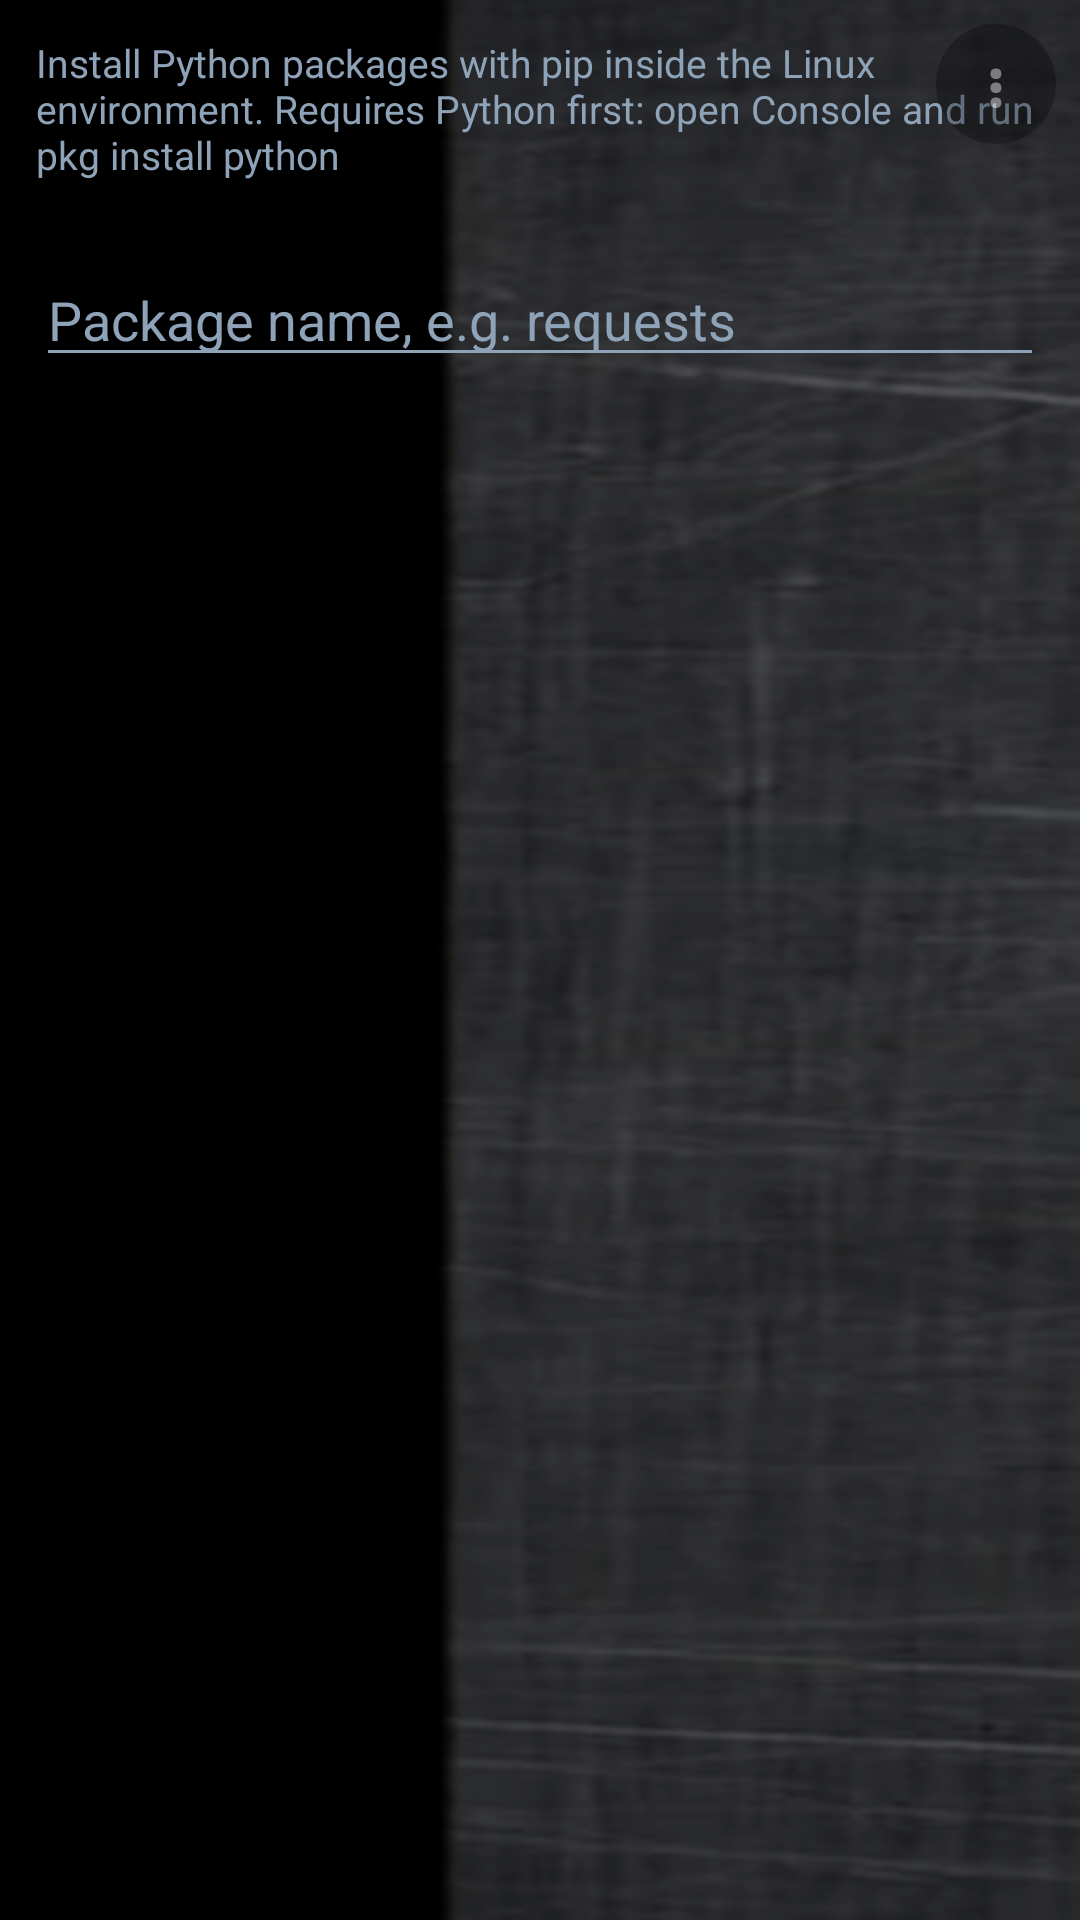

This screen was rendered from an Android layout file. Write that file and the resources it references.
<!-- AndroidManifest.xml: application theme DzTheme -->
<!-- res/layout/activity_qpypi.xml -->
<?xml version="1.0" encoding="utf-8"?>
<FrameLayout xmlns:android="http://schemas.android.com/apk/res/android"
    android:layout_width="match_parent"
    android:layout_height="match_parent">

    <LinearLayout
        android:layout_width="match_parent"
        android:layout_height="match_parent"
        android:orientation="vertical"
        android:background="@drawable/steel_bg">

        <TextView
            android:layout_width="match_parent"
            android:layout_height="wrap_content"
            android:padding="12dp"
            android:text="@string/qypi_note"
            android:textColor="@color/dz_muted"
            android:textSize="13sp" />

        <LinearLayout
            android:layout_width="match_parent"
            android:layout_height="wrap_content"
            android:orientation="horizontal"
            android:padding="12dp">

            <EditText
                android:id="@+id/qpypi_input"
                android:layout_width="match_parent"
                android:layout_height="wrap_content"
                android:hint="@string/package_hint"
                android:textColor="@color/dz_white"
                android:textColorHint="@color/dz_muted"
                android:inputType="textNoSuggestions"
                android:singleLine="true" />
        </LinearLayout>

        <ScrollView
            android:id="@+id/qpypi_scroll"
            android:layout_width="match_parent"
            android:layout_height="0dp"
            android:layout_weight="1"
            android:padding="12dp">

            <TextView
                android:id="@+id/qpypi_output"
                android:layout_width="match_parent"
                android:layout_height="wrap_content"
                android:textColor="@color/dz_white"
                android:textSize="13sp"
                android:typeface="monospace" />
        </ScrollView>
    </LinearLayout>

    <Button
        android:id="@+id/qpypi_menu_button"
        android:layout_width="40dp"
        android:layout_height="40dp"
        android:layout_gravity="top|end"
        android:layout_marginTop="8dp"
        android:layout_marginEnd="8dp"
        android:text="⋮"
        android:textSize="20sp"
        android:textStyle="bold"
        android:textColor="#BFFFFFFF"
        android:background="@drawable/menu_fab_bg"
        android:alpha="0.55"
        android:minWidth="0dp"
        android:minHeight="0dp"
        android:padding="0dp"
        android:focusable="false"
        android:focusableInTouchMode="false" />
</FrameLayout>
<!-- resources referenced by this layout -->
<resources>
  <color name="dz_muted">#8FA3B8</color>
  <color name="dz_white">#FFFFFF</color>
  <!-- drawable menu_fab_bg (drawable) -->
  <?xml version="1.0" encoding="utf-8"?>
  <shape xmlns:android="http://schemas.android.com/apk/res/android"
      android:shape="oval">
      <solid android:color="#80000000" />
  </shape>
  <!-- drawable steel_bg (drawable) -->
  <?xml version="1.0" encoding="utf-8"?>
  <bitmap xmlns:android="http://schemas.android.com/apk/res/android"
      android:src="@drawable/steel_tile"
      android:tileMode="mirror" />
  <string name="package_hint">Package name, e.g. requests</string>
  <string name="qypi_note">Install Python packages with pip inside the Linux environment. Requires Python first: open Console and run pkg install python</string>
  <style name="DzTheme" parent="android:Theme.Material.NoActionBar">
          <item name="android:windowBackground">@color/dz_navy</item>
          <item name="android:colorBackground">@color/dz_navy</item>
          <item name="android:textColor">@color/dz_white</item>
          <item name="android:textColorPrimary">@color/dz_white</item>
          <item name="android:textColorSecondary">@color/dz_muted</item>
          <item name="android:colorAccent">@color/dz_green</item>
      </style>
  <!-- drawable steel_tile: png bitmap (drawable-nodpi, 117285 bytes) -->
  <color name="dz_navy">#0A1A2F</color>
  <color name="dz_green">#2EEA7A</color>
</resources>
